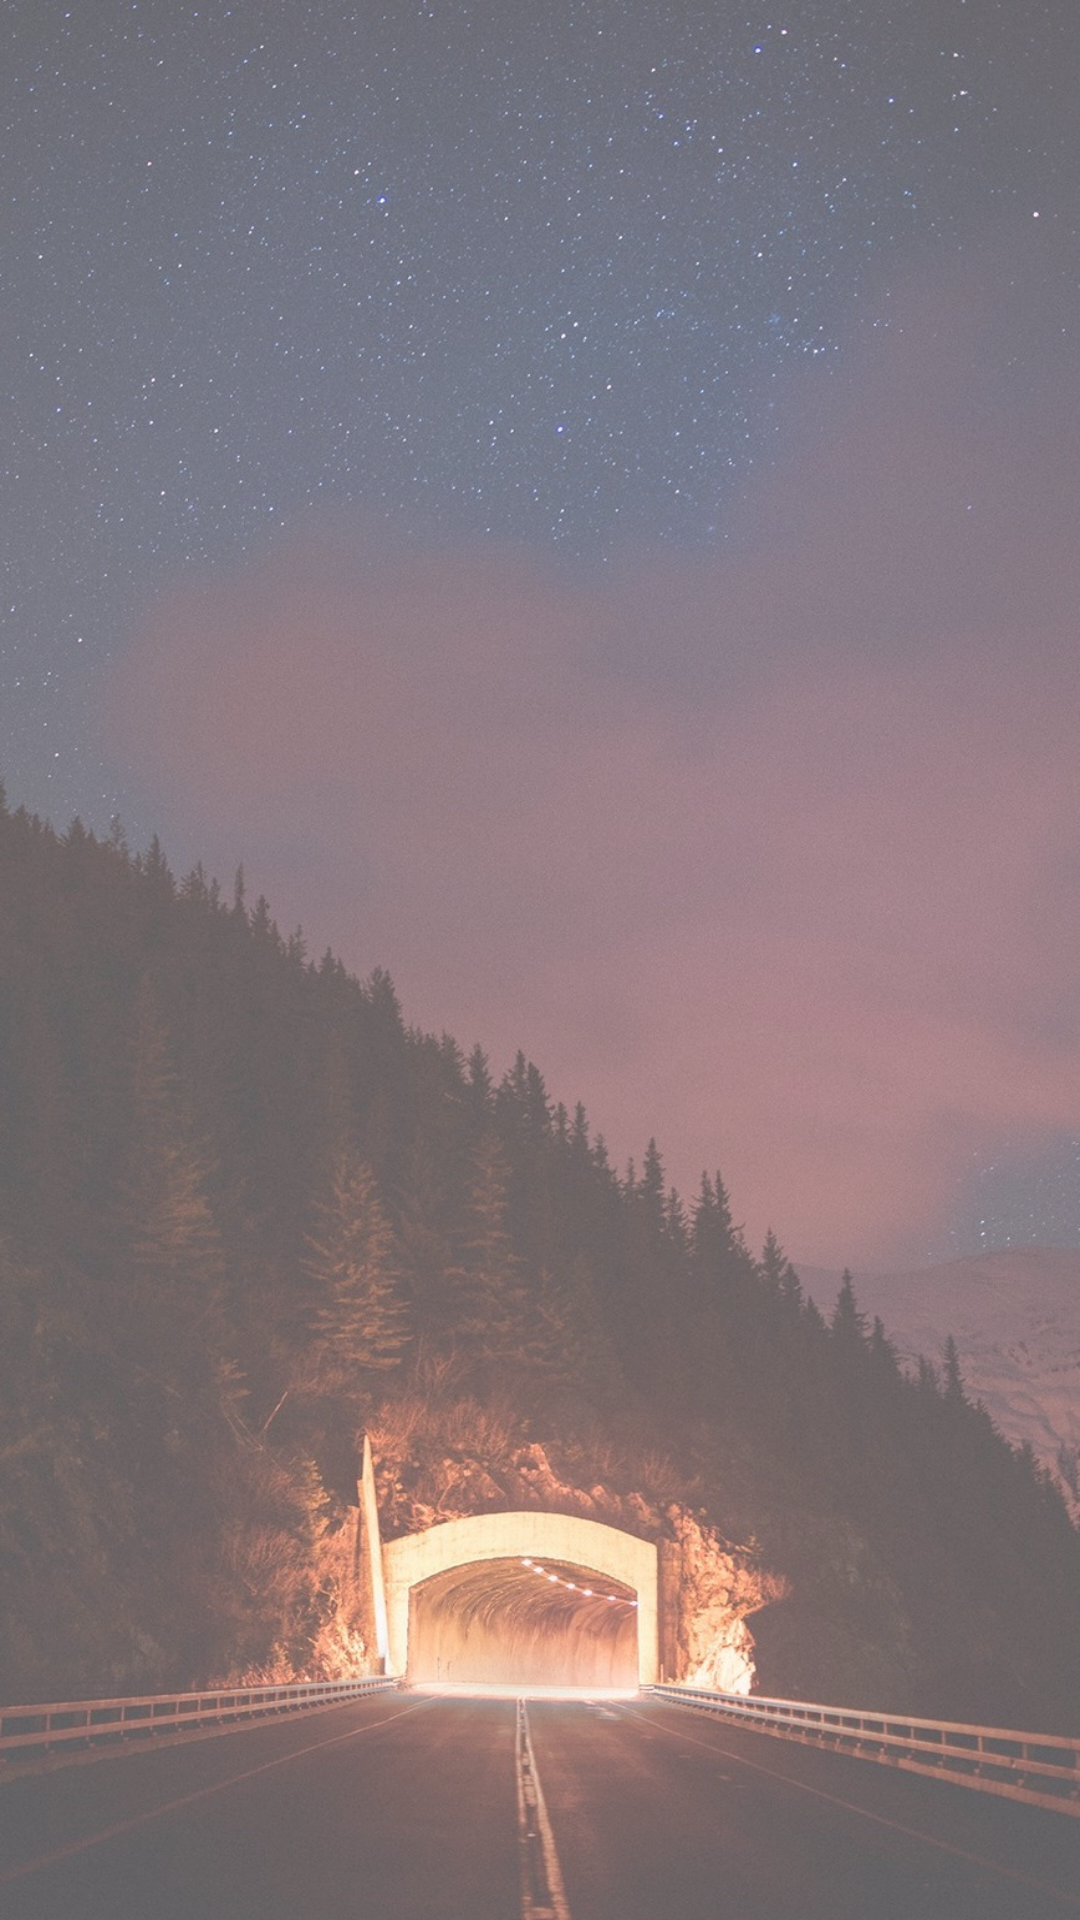

Reconstruct the res/layout file that produces this screen, plus the resources it refers to.
<!-- AndroidManifest.xml: application theme Theme.VideoPlayer -->
<!-- res/layout/activity_main.xml -->
<?xml version="1.0" encoding="utf-8"?>
<RelativeLayout xmlns:android="http://schemas.android.com/apk/res/android"
    xmlns:app="http://schemas.android.com/apk/res-auto"
    xmlns:tools="http://schemas.android.com/tools"
    android:id="@+id/main"
    android:layout_width="match_parent"
    android:layout_height="match_parent"
    tools:context=".MainActivity"
    android:background="@drawable/background"
    android:alpha="0.7">
<androidx.recyclerview.widget.RecyclerView
    android:layout_width="match_parent"
    android:layout_height="match_parent"
    android:id="@+id/folderReview"/>

</RelativeLayout>
<!-- resources referenced by this layout -->
<resources>
  <!-- drawable background: jpg bitmap (drawable, 322217 bytes) -->
  <style name="Theme.VideoPlayer" parent="Base.Theme.VideoPlayer" />
  <style name="Base.Theme.VideoPlayer" parent="Theme.Material3.DayNight.NoActionBar">
          
          
      </style>
</resources>
